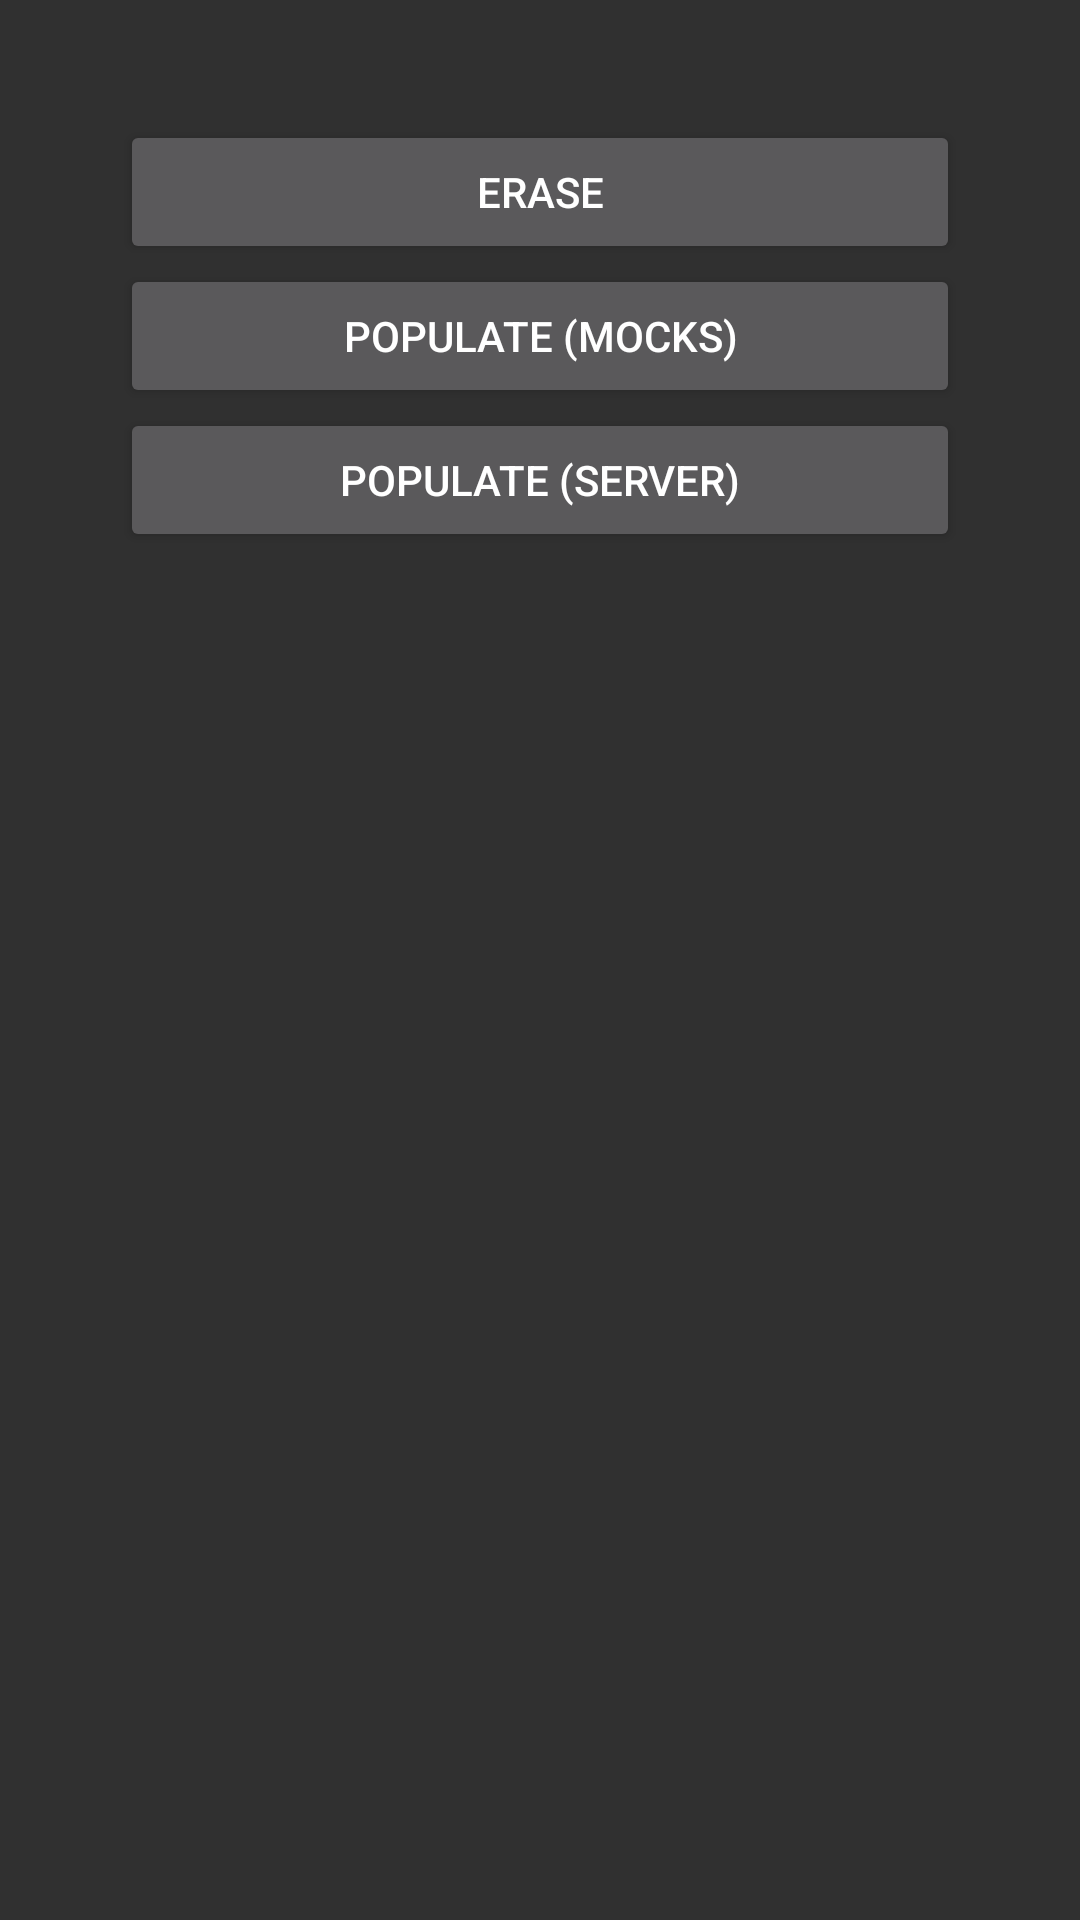

Produce the Android XML layout that renders to this screen, including the resource entries it uses.
<!-- AndroidManifest.xml: application theme AppTheme -->
<!-- res/layout/content_data_base.xml -->
<?xml version="1.0" encoding="utf-8"?>
<LinearLayout xmlns:android="http://schemas.android.com/apk/res/android"
    xmlns:app="http://schemas.android.com/apk/res-auto"
    xmlns:tools="http://schemas.android.com/tools"
    android:layout_width="match_parent"
    android:layout_height="match_parent"
    android:gravity="center_horizontal"
    app:layout_behavior="@string/appbar_scrolling_view_behavior"
    tools:context=".database.DataBaseActivity"
    tools:showIn="@layout/activity_data_base">

    <LinearLayout
        android:layout_width="match_parent"
        android:layout_height="wrap_content"
        android:padding="40dp"
        android:gravity="center"
        android:orientation="vertical">
        <Button
            android:id="@+id/btn_erase_db"
            android:text="@string/act_erase_db"
            android:layout_width="match_parent"
            android:layout_height="wrap_content" />
        <Button
            android:id="@+id/btn_populate_mocks_db"
            android:text="@string/act_populate_mock_db"
            android:layout_width="match_parent"
            android:layout_height="wrap_content" />
        <Button
            android:id="@+id/btn_populate_server_db"
            android:text="@string/act_populate_rest_db"
            android:layout_width="match_parent"
            android:layout_height="wrap_content" />
    </LinearLayout>

</LinearLayout>
<!-- res/layout/activity_data_base.xml (included above) -->
<?xml version="1.0" encoding="utf-8"?>
<android.support.design.widget.CoordinatorLayout xmlns:android="http://schemas.android.com/apk/res/android"
    xmlns:app="http://schemas.android.com/apk/res-auto"
    xmlns:tools="http://schemas.android.com/tools"
    android:layout_width="match_parent"
    android:layout_height="match_parent"
    android:fitsSystemWindows="true"
    tools:context=".database.DataBaseActivity">

    <android.support.design.widget.AppBarLayout
        android:layout_width="match_parent"
        android:layout_height="wrap_content"
        android:theme="@style/AppTheme.AppBarOverlay">

        <android.support.v7.widget.Toolbar
            android:id="@+id/toolbar"
            android:layout_width="match_parent"
            android:layout_height="?attr/actionBarSize"
            android:background="?attr/colorPrimary"
            app:popupTheme="@style/AppTheme.PopupOverlay" />

    </android.support.design.widget.AppBarLayout>

    <include layout="@layout/content_data_base" />

</android.support.design.widget.CoordinatorLayout>
<!-- resources referenced by this layout -->
<resources>
  <string name="act_erase_db">Erase</string>
  <string name="act_populate_mock_db">Populate (Mocks)</string>
  <string name="act_populate_rest_db">Populate (Server)</string>
  <style name="AppTheme.AppBarOverlay" parent="ThemeOverlay.AppCompat.Dark.ActionBar" />
  <style name="AppTheme.PopupOverlay" parent="ThemeOverlay.AppCompat.Light" />
  <style name="AppTheme" parent="AppTheme.Base">
      </style>
  <style name="AppTheme.Base" parent="Theme.AppCompat">
          
          
          <item name="colorPrimary">@color/colorPrimary</item>
          
          <item name="colorPrimaryDark">@color/colorPrimaryDark</item>
          
          <item name="colorAccent">#FF4081</item>
          
      </style>
  <color name="colorPrimary">#121212</color>
  <color name="colorPrimaryDark">#1A1A1A</color>
</resources>
